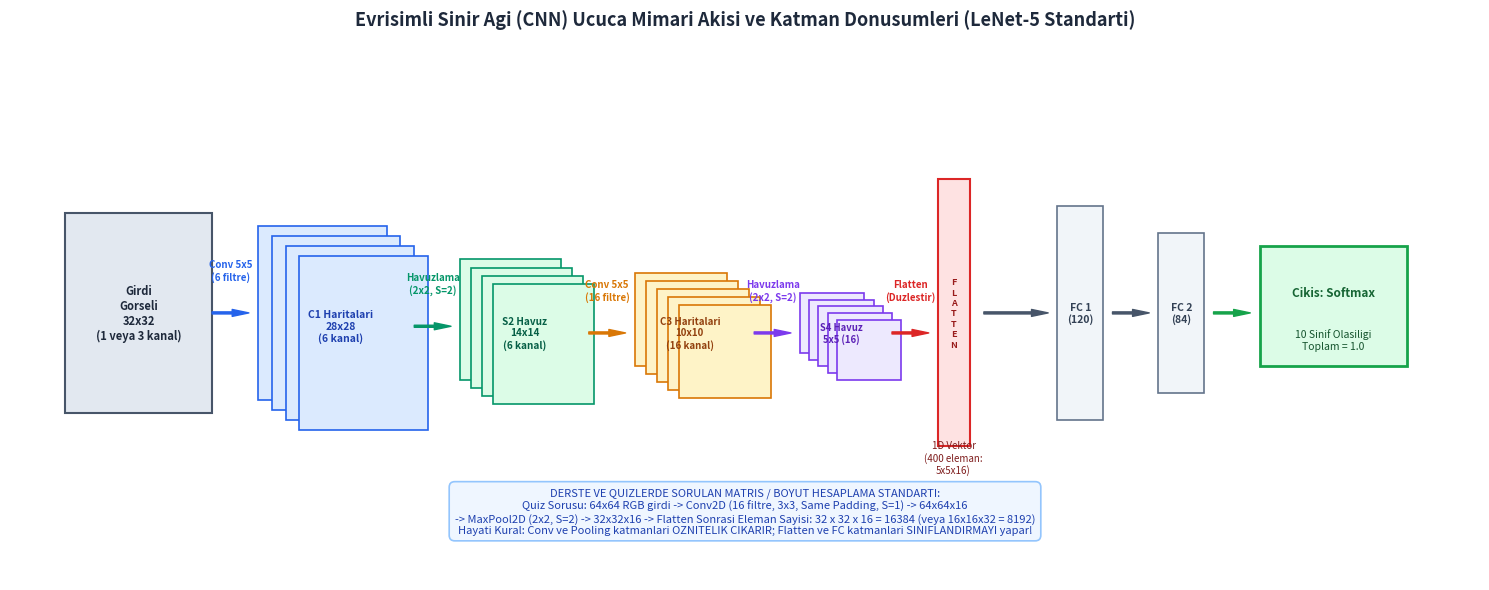

Reproduce this figure in Python.
import matplotlib.pyplot as plt
import matplotlib.patches as patches
import numpy as np
import os

os.makedirs('Yapay_Zekaya_Giris/assets', exist_ok=True)

def generate_cnn_architecture():
    fig, ax = plt.subplots(figsize=(15, 6), dpi=300)
    ax.set_xlim(0, 16)
    ax.set_ylim(0, 8)
    ax.axis('off')
    
    ax.set_title("Evrisimli Sinir Agi (CNN) Ucuca Mimari Akisi ve Katman Donusumleri (LeNet-5 Standarti)", 
                 fontsize=13, fontweight='bold', pad=15, color='#1E293B')

    # 1. Girdi Görüntüsü
    rect_in = patches.Rectangle((0.6, 2.5), 1.6, 3.0, facecolor='#E2E8F0', edgecolor='#475569', lw=1.5)
    ax.add_patch(rect_in)
    ax.text(1.4, 4.0, "Girdi\nGorseli\n32x32\n(1 veya 3 kanal)", ha='center', va='center', fontsize=8, fontweight='bold', color='#1E293B')

    # Ok 1
    ax.annotate('', xy=(2.6, 4.0), xytext=(2.2, 4.0),
                arrowprops=dict(facecolor='#2563EB', edgecolor='#2563EB', width=1.5, headwidth=5))
    ax.text(2.4, 4.5, "Conv 5x5\n(6 filtre)", ha='center', fontsize=7, color='#2563EB', fontweight='bold')

    # 2. Conv Katmanı 1 (Feature Maps)
    for i in range(4):
        rect_c1 = patches.Rectangle((2.7 + i*0.15, 2.7 - i*0.15), 1.4, 2.6, facecolor='#DBEAFE', edgecolor='#2563EB', lw=1.2)
        ax.add_patch(rect_c1)
    ax.text(3.6, 3.8, "C1 Haritalari\n28x28\n(6 kanal)", ha='center', va='center', fontsize=7.5, fontweight='bold', color='#1E40AF')

    # Ok 2
    ax.annotate('', xy=(4.8, 3.8), xytext=(4.4, 3.8),
                arrowprops=dict(facecolor='#059669', edgecolor='#059669', width=1.5, headwidth=5))
    ax.text(4.6, 4.3, "Havuzlama\n(2x2, S=2)", ha='center', fontsize=7, color='#059669', fontweight='bold')

    # 3. Pooling Katmanı 1 (S2)
    for i in range(4):
        rect_s1 = patches.Rectangle((4.9 + i*0.12, 3.0 - i*0.12), 1.1, 1.8, facecolor='#DCFCE7', edgecolor='#059669', lw=1.2)
        ax.add_patch(rect_s1)
    ax.text(5.6, 3.7, "S2 Havuz\n14x14\n(6 kanal)", ha='center', va='center', fontsize=7.2, fontweight='bold', color='#065F46')

    # Ok 3
    ax.annotate('', xy=(6.7, 3.7), xytext=(6.3, 3.7),
                arrowprops=dict(facecolor='#D97706', edgecolor='#D97706', width=1.5, headwidth=5))
    ax.text(6.5, 4.2, "Conv 5x5\n(16 filtre)", ha='center', fontsize=7, color='#D97706', fontweight='bold')

    # 4. Conv Katmanı 2 (C3)
    for i in range(5):
        rect_c2 = patches.Rectangle((6.8 + i*0.12, 3.2 - i*0.12), 1.0, 1.4, facecolor='#FEF3C7', edgecolor='#D97706', lw=1.2)
        ax.add_patch(rect_c2)
    ax.text(7.4, 3.7, "C3 Haritalari\n10x10\n(16 kanal)", ha='center', va='center', fontsize=7, fontweight='bold', color='#92400E')

    # Ok 4
    ax.annotate('', xy=(8.5, 3.7), xytext=(8.1, 3.7),
                arrowprops=dict(facecolor='#7C3AED', edgecolor='#7C3AED', width=1.5, headwidth=5))
    ax.text(8.3, 4.2, "Havuzlama\n(2x2, S=2)", ha='center', fontsize=7, color='#7C3AED', fontweight='bold')

    # 5. Pooling Katmanı 2 (S4)
    for i in range(5):
        rect_s2 = patches.Rectangle((8.6 + i*0.1, 3.4 - i*0.1), 0.7, 0.9, facecolor='#EDE9FE', edgecolor='#7C3AED', lw=1.2)
        ax.add_patch(rect_s2)
    ax.text(9.05, 3.7, "S4 Havuz\n5x5 (16)", ha='center', va='center', fontsize=6.8, fontweight='bold', color='#5B21B6')

    # Ok 5
    ax.annotate('', xy=(10.0, 3.7), xytext=(9.6, 3.7),
                arrowprops=dict(facecolor='#DC2626', edgecolor='#DC2626', width=1.5, headwidth=5))
    ax.text(9.8, 4.2, "Flatten\n(Duzlestir)", ha='center', fontsize=7, color='#DC2626', fontweight='bold')

    # 6. Flatten Vektörü (400 eleman)
    rect_flat = patches.Rectangle((10.1, 2.0), 0.35, 4.0, facecolor='#FEE2E2', edgecolor='#DC2626', lw=1.5)
    ax.add_patch(rect_flat)
    ax.text(10.27, 4.0, "F\nL\nA\nT\nT\nE\nN", ha='center', va='center', fontsize=6.5, fontweight='bold', color='#991B1B')
    ax.text(10.27, 1.6, "1D Vektor\n(400 eleman:\n5x5x16)", ha='center', fontsize=7, color='#7F1D1D')

    # Ok 6
    ax.annotate('', xy=(11.3, 4.0), xytext=(10.6, 4.0),
                arrowprops=dict(facecolor='#475569', edgecolor='#475569', width=1.5, headwidth=5))

    # 7. Dense (Tam Bağlantılı) Katmanlar
    rect_fc1 = patches.Rectangle((11.4, 2.4), 0.5, 3.2, facecolor='#F1F5F9', edgecolor='#64748B', lw=1.2)
    ax.add_patch(rect_fc1)
    ax.text(11.65, 4.0, "FC 1\n(120)", ha='center', va='center', fontsize=7.5, fontweight='bold', color='#334155')

    ax.annotate('', xy=(12.4, 4.0), xytext=(12.0, 4.0),
                arrowprops=dict(facecolor='#475569', edgecolor='#475569', width=1.5, headwidth=5))

    rect_fc2 = patches.Rectangle((12.5, 2.8), 0.5, 2.4, facecolor='#F1F5F9', edgecolor='#64748B', lw=1.2)
    ax.add_patch(rect_fc2)
    ax.text(12.75, 4.0, "FC 2\n(84)", ha='center', va='center', fontsize=7.5, fontweight='bold', color='#334155')

    ax.annotate('', xy=(13.5, 4.0), xytext=(13.1, 4.0),
                arrowprops=dict(facecolor='#16A34A', edgecolor='#16A34A', width=1.5, headwidth=5))

    # 8. Softmax Çıkış Katmanı (10 Sınıf)
    rect_out = patches.Rectangle((13.6, 3.2), 1.6, 1.8, facecolor='#DCFCE7', edgecolor='#16A34A', lw=2.0)
    ax.add_patch(rect_out)
    ax.text(14.4, 4.3, "Cikis: Softmax", ha='center', va='center', fontsize=8.5, fontweight='bold', color='#166534')
    ax.text(14.4, 3.6, "10 Sinif Olasiligi\nToplam = 1.0", ha='center', va='center', fontsize=7.5, color='#14532D')

    # Alt Bilgilendirme Kutusu: Mimari Soru Bankası Hatırlatması
    info_text = (
        "DERSTE VE QUIZLERDE SORULAN MATRIS / BOYUT HESAPLAMA STANDARTI:\n"
        "Quiz Sorusu: 64x64 RGB girdi -> Conv2D (16 filtre, 3x3, Same Padding, S=1) -> 64x64x16\n"
        "-> MaxPool2D (2x2, S=2) -> 32x32x16 -> Flatten Sonrasi Eleman Sayisi: 32 x 32 x 16 = 16384 (veya 16x16x32 = 8192)\n"
        "Hayati Kural: Conv ve Pooling katmanlari OZNITELIK CIKARIR; Flatten ve FC katmanlari SINIFLANDIRMAYI yapar!"
    )
    ax.text(8.0, 0.7, info_text, ha='center', fontsize=8, color='#1E40AF',
             bbox=dict(boxstyle='round,pad=0.5', facecolor='#EFF6FF', edgecolor='#93C5FD', lw=1.2))

    plt.tight_layout()
    output_file = 'Yapay_Zekaya_Giris/assets/cnn_full_architecture_lenet5.png'
    plt.savefig(output_file, bbox_inches='tight')
    plt.close()
    print(f"Grafik kaydedildi: {output_file}")

if __name__ == '__main__':
    generate_cnn_architecture()
